Run: headless pygame with SDL's dummy video driver; simulated clock (each Clock.tick advances the game by its frame time, no real sleeping); random seed 0; keys injected as events and as key.get_pressed() state; mouse plan: one left click at the window centre at the start of phase 2, then a move to the lower-right quarter at the start of phase 3.
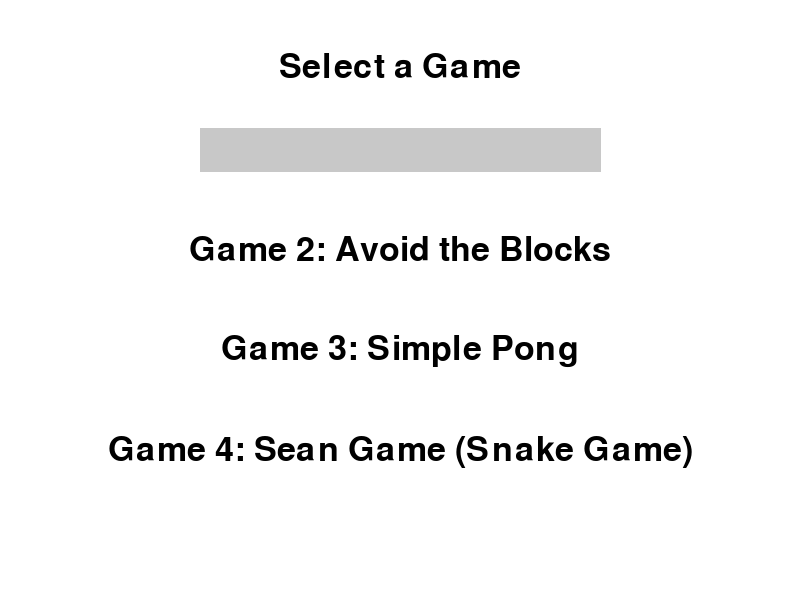
Frame 1 of 4 · flips 1–60 · no input
Frame 2 of 4 · flips 61–180 · clicked the window centre · tapped SPACE, RETURN · held RIGHT (→), D · screen unchanged from frame 1, image omitted
Frame 3 of 4 · flips 181–300 · moved the mouse to the lower-right quarter · held DOWN (↓), S · screen unchanged from frame 2, image omitted
Frame 4 of 4 · flips 301–420 · held LEFT (←), A, UP (↑), W · screen unchanged from frame 3, image omitted

The pygame program that drew these frames:

import pygame
import sys

# Initialize pygame
pygame.init()

# Screen dimensions
SCREEN_WIDTH, SCREEN_HEIGHT = 800, 600
screen = pygame.display.set_mode((SCREEN_WIDTH, SCREEN_HEIGHT))
pygame.display.set_caption("Game Menu")

# Colors
WHITE = (255, 255, 255)
BLACK = (0, 0, 0)
GRAY = (200, 200, 200)
BLUE = (0, 0, 255)
RED = (255, 0, 0)
GREEN = (0, 255, 0)

# Fonts
font = pygame.font.Font(None, 50)

class MenuController:
    """
    Controller for the main menu. Handles user input and navigation.
    """
    def __init__(self, menu_view):
        self.menu_view = menu_view
        self.selected_index = 0

    def handle_events(self):
        """
        Handles user input for navigating the menu.
        """
        mouse_pos = pygame.mouse.get_pos()
        for event in pygame.event.get():
            if event.type == pygame.QUIT:
                pygame.quit()
                sys.exit()
            if event.type == pygame.MOUSEBUTTONDOWN:
                for i, rect in enumerate(self.menu_view.menu_rects):
                    if rect.collidepoint(mouse_pos):
                        return i
            if event.type == pygame.MOUSEMOTION:
                for i, rect in enumerate(self.menu_view.menu_rects):
                    if rect.collidepoint(mouse_pos):
                        self.selected_index = i
        return None

    def run(self):
        """
        Main loop for the menu.
        """
        while True:
            selected_game = self.handle_events()
            if selected_game is not None: return selected_game
            self.menu_view.draw(self.selected_index)

class MenuView:
    """
    View for the main menu. Handles rendering the menu on the screen.
    """
    def __init__(self, screen):
        self.screen = screen
        self.menu_options = ["Game 1: Catch the Ball", "Game 2: Avoid the Blocks", "Game 3: Simple Pong", "Game 4: Sean Game (Snake Game)"]
        self.menu_rects = []

    def draw(self, selected_index):
        """
        Draws the menu on the screen.
        """
        self.screen.fill(WHITE)
        title = font.render("Select a Game", True, BLACK)
        self.screen.blit(title, (SCREEN_WIDTH // 2 - title.get_width() // 2, 50))
        self.menu_rects = []

        for i, option in enumerate(self.menu_options):
            color = GRAY if i == selected_index else BLACK
            text = font.render(option, True, color)
            rect = text.get_rect(center=(SCREEN_WIDTH // 2, 150 + i * 100))
            self.menu_rects.append(rect)
            pygame.draw.rect(self.screen, GRAY if i == selected_index else WHITE, rect.inflate(20, 10))
            self.screen.blit(text, rect)

        pygame.display.flip()



class Game1:
    """
    Game 1: Catch the Ball. The player moves a paddle to catch a bouncing ball.
    """
    def __init__(self, screen):
        self.screen = screen
        self.clock = pygame.time.Clock()
        self.ball = pygame.Rect(400, 0, 30, 30)
        self.player = pygame.Rect(375, 550, 50, 10)
        self.ball_speed = [3, 3]
        self.score = 0

    def run(self):
        """
        Main loop for Game 1.
        """
        while True:
            for event in pygame.event.get():
                if event.type == pygame.QUIT:
                    return

            keys = pygame.key.get_pressed()
            if keys[pygame.K_LEFT] and self.player.left > 0:
                self.player.move_ip(-5, 0)
            if keys[pygame.K_RIGHT] and self.player.right < SCREEN_WIDTH:
                self.player.move_ip(5, 0)

            self.ball.move_ip(*self.ball_speed)
            if self.ball.left <= 0 or self.ball.right >= SCREEN_WIDTH:
                self.ball_speed[0] = -self.ball_speed[0]
            if self.ball.top <= 0:
                self.ball_speed[1] = -self.ball_speed[1]
            if self.ball.colliderect(self.player):
                self.ball_speed[1] = -self.ball_speed[1]
                self.score += 1
            if self.ball.bottom >= SCREEN_HEIGHT:
                return

            self.screen.fill(WHITE)
            pygame.draw.ellipse(self.screen, RED, self.ball)
            pygame.draw.rect(self.screen, BLUE, self.player)
            score_text = font.render(f"Score: {self.score}", True, BLACK)
            self.screen.blit(score_text, (10, 10))
            pygame.display.flip()
            self.clock.tick(60)


class Game2:
    """
    Game 2: Avoid the Blocks. The player avoids falling blocks.
    """
    def __init__(self, screen):
        self.screen = screen
        self.clock = pygame.time.Clock()
        self.player = pygame.Rect(375, 550, 50, 10)
        self.blocks = [pygame.Rect(x, 0, 50, 50) for x in range(0, SCREEN_WIDTH, 100)]
        self.block_speed = 5

    def run(self):
        """
        Main loop for Game 2.
        """
        while True:
            for event in pygame.event.get():
                if event.type == pygame.QUIT:
                    return

            keys = pygame.key.get_pressed()
            if keys[pygame.K_LEFT] and self.player.left > 0:
                self.player.move_ip(-5, 0)
            if keys[pygame.K_RIGHT] and self.player.right < SCREEN_WIDTH:
                self.player.move_ip(5, 0)

            for block in self.blocks:
                block.move_ip(0, self.block_speed)
                if block.colliderect(self.player):
                    return
                if block.top > SCREEN_HEIGHT:
                    block.y = -50

            self.screen.fill(WHITE)
            pygame.draw.rect(self.screen, BLUE, self.player)
            for block in self.blocks:
                pygame.draw.rect(self.screen, RED, block)
            pygame.display.flip()
            self.clock.tick(60)


class Game3:
    """
    Game 3: Simple Pong. A basic pong game with a player and an AI opponent.
    """
    def __init__(self, screen):
        self.screen = screen
        self.clock = pygame.time.Clock()
        self.ball = pygame.Rect(400, 300, 20, 20)
        self.player = pygame.Rect(375, 550, 100, 10)
        self.opponent = pygame.Rect(375, 50, 100, 10)
        self.ball_speed = [4, 4]
        self.player_speed = 5

    def run(self):
        """
        Main loop for Game 3.
        """
        while True:
            for event in pygame.event.get():
                if event.type == pygame.QUIT:
                    return

            keys = pygame.key.get_pressed()
            if keys[pygame.K_LEFT] and self.player.left > 0:
                self.player.move_ip(-self.player_speed, 0)
            if keys[pygame.K_RIGHT] and self.player.right < SCREEN_WIDTH:
                self.player.move_ip(self.player_speed, 0)

            self.ball.move_ip(*self.ball_speed)
            if self.ball.left <= 0 or self.ball.right >= SCREEN_WIDTH:
                self.ball_speed[0] = -self.ball_speed[0]
            if self.ball.top <= 0 or self.ball.bottom >= SCREEN_HEIGHT:
                return
            if self.ball.colliderect(self.player) or self.ball.colliderect(self.opponent):
                self.ball_speed[1] = -self.ball_speed[1]

            self.opponent.centerx = self.ball.centerx

            self.screen.fill(WHITE)
            pygame.draw.ellipse(self.screen, GREEN, self.ball)
            pygame.draw.rect(self.screen, BLUE, self.player)
            pygame.draw.rect(self.screen, RED, self.opponent)
            pygame.display.flip()
            self.clock.tick(60)

class Game4:
    """
    Game 4: Single Player Walking. A player (square) moves around the screen, bounded by the screen edges.
    """
    def __init__(self, screen):
        self.screen = screen
        self.clock = pygame.time.Clock()
        self.player = pygame.Rect(375, 275, 50, 50)  # A square player
        self.player_speed = 5
        self.teleport_enabled = False
        self.teleport_timer = 0
        self.teleport_cooldown = 2000

    def run(self):
        """
        Main loop for Game 4.
        """
        while True:
            # Handle events: here is where you need to code!!!!!!!!!!!!!!!!!!!!!!!!!!!!!!!!!!
            for event in pygame.event.get(): 
                if (event.type == pygame.QUIT): return

            keys = pygame.key.get_pressed()
            if (keys[pygame.K_SPACE]): 
                print("Space key pressed! (Teleport enabled)")
            if keys[pygame.K_LEFT]:
                print("Left key pressed! (Move left)")
            if keys[pygame.K_RIGHT]:
                print("Right key pressed! (Move right)")
            if keys[pygame.K_UP]:
                print("Up key pressed! (Move up)")
            if keys[pygame.K_DOWN]:
                print("Down key pressed! (Move down)")
            if keys[pygame.K_ESCAPE]: 
                print("Escape key pressed! (Exit)")



            if keys[pygame.K_LEFT] and self.player.left > 0: 
                self.player.move_ip(-self.player_speed, 0)
            if keys[pygame.K_RIGHT] and self.player.right < SCREEN_WIDTH: 
                self.player.move_ip(self.player_speed, 0)
            if keys[pygame.K_UP] and self.player.top > 0: 
                self.player.move_ip(0, -self.player_speed)
            if keys[pygame.K_DOWN] and self.player.bottom < SCREEN_HEIGHT: 
                self.player.move_ip(0, self.player_speed)

            self.screen.fill(WHITE)
            pygame.draw.rect(self.screen, BLUE, self.player)
            pygame.display.flip()
            self.clock.tick(60)


def main():
    """
    Main function to run the application.
    """
    menu_view = MenuView(screen)
    menu_controller = MenuController(menu_view)

    while True:
        selected_game = menu_controller.run()
        if selected_game == 0:
            Game1(screen).run()
        elif selected_game == 1:
            Game2(screen).run()
        elif selected_game == 2:
            Game3(screen).run()
        elif selected_game == 3:
            Game4(screen).run()


if __name__ == "__main__":
    main()
